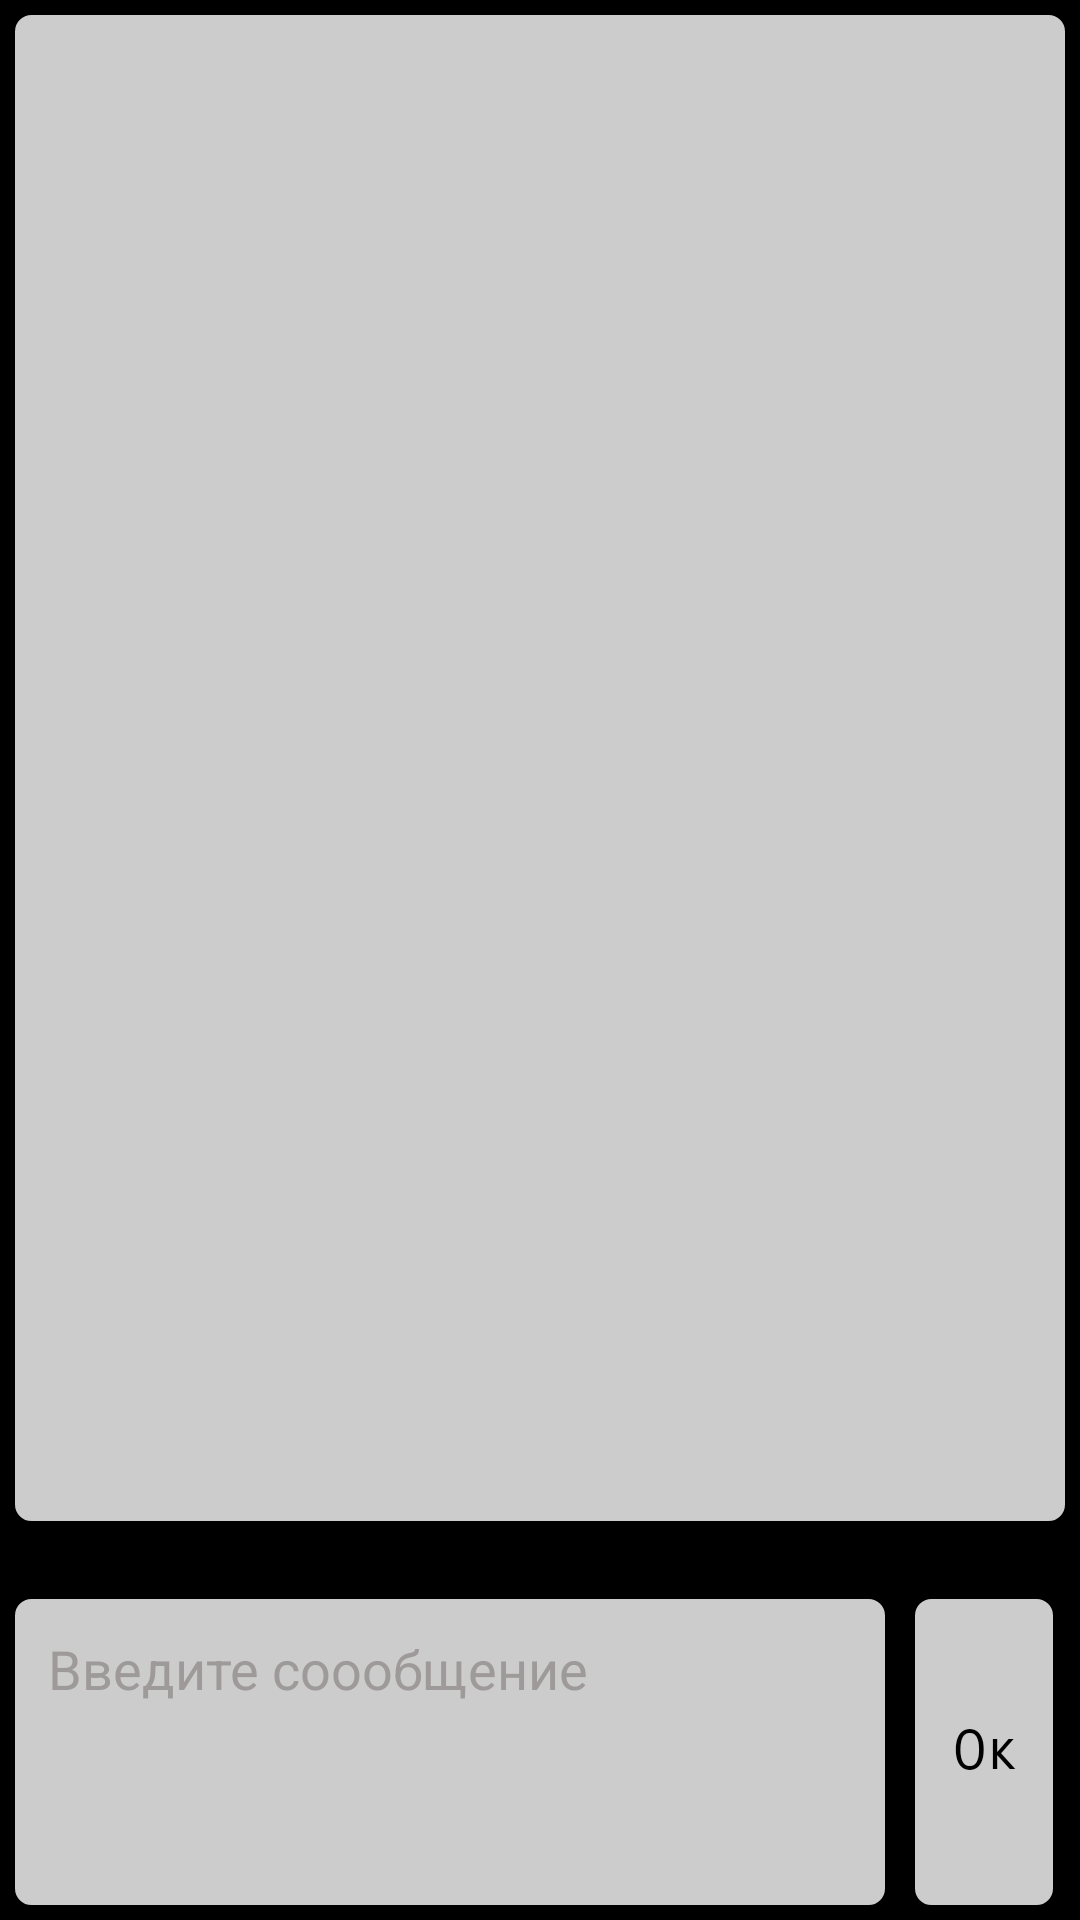

Here is an Android app screen rendered from its layout file. Give the layout XML and the strings, colors and styles it references.
<!-- AndroidManifest.xml: application theme AppTheme.NoActionBar -->
<!-- res/layout/activity_chat.xml -->
<?xml version="1.0" encoding="utf-8"?>
<FrameLayout
    xmlns:android="http://schemas.android.com/apk/res/android"
    android:layout_width="match_parent"
    android:layout_height="match_parent"
    android:background="@color/black">

    <LinearLayout
        android:layout_width="match_parent"
        android:layout_height="match_parent"
        android:orientation="vertical"
        android:weightSum="5">

        <ScrollView
            android:id="@+id/chat_scroll"
            android:layout_width="match_parent"
            android:layout_height="0dp"
            android:layout_weight="4"
            android:background="@drawable/message_edit_text_background"
            android:paddingBottom="8dp"
            android:paddingTop="8dp">

            <LinearLayout android:id="@+id/chat_linLayout"
                          android:layout_width="match_parent"
                          android:layout_height="wrap_content"
                          android:orientation="vertical">

            </LinearLayout>

        </ScrollView>
        <FrameLayout
            android:layout_width="match_parent"
            android:layout_height="0dp"
            android:layout_weight="1">
            <EditText
                android:id="@+id/chat_message_tv"
                android:layout_width="match_parent"
                android:layout_height="match_parent"
                android:layout_marginRight="60dp"
                android:layout_marginTop="16dp"
                android:background="@drawable/message_edit_text_background"
                android:focusableInTouchMode="true"
                android:fontFamily="sans-serif"
                android:gravity="top|left"
                android:hint="Введите соообщение"
                android:padding="16dp"
                android:textColor="@color/black"
                android:textColorHint="@color/colorPrimary"/>
            <TextView
                android:id="@+id/chat_send_btn"
                android:layout_width="56dp"
                android:layout_height="match_parent"
                android:layout_gravity="right"
                android:layout_marginRight="4dp"
                android:layout_marginTop="16dp"
                android:background="@drawable/selector_btn_ok"
                android:clickable="true"
                android:fontFamily="sans-serif-smallcaps"
                android:gravity="center"
                android:padding="16dp"
                android:text="Ok"
                android:textColor="@color/black"
                android:textSize="18sp"/>
        </FrameLayout>
    </LinearLayout>
</FrameLayout>
<!-- resources referenced by this layout -->
<resources>
  <color name="black">#000000</color>
  <color name="colorPrimary">#9f9a9a</color>
  <!-- drawable message_edit_text_background (drawable) -->
  <?xml version="1.0" encoding="utf-8"?>
  <shape xmlns:android="http://schemas.android.com/apk/res/android"
         xmlns:app="http://schemas.android.com/apk/res-auto"
          android:shape="rectangle">
      <corners android:radius="8dp"/>
      <stroke android:color="@color/colorPrimaryDark"
      android:width="5dp"/>
      <solid android:color="@color/grey"/>
  </shape>
  <!-- drawable selector_btn_ok (drawable) -->
  <?xml version="1.0" encoding="utf-8"?>
  <selector xmlns:android="http://schemas.android.com/apk/res/android">
  
      
      <item android:state_pressed="true">
          <shape android:shape="rectangle">
              <corners android:radius="8dp"/>
              <stroke android:width="10dp"
                      android:color="@color/colorPrimaryDark"/>
              <solid android:color="@color/grey"/>
          </shape>
      </item>
  
      <item >
          <shape android:shape="rectangle">
              <corners android:radius="8dp"/>
              <stroke android:width="5dp"
                      android:color="@color/colorPrimaryDark"/>
              <solid android:color="@color/grey"/>
          </shape>
      </item>
  </selector>
  <style name="AppTheme.NoActionBar" parent="Theme.AppCompat.Light.NoActionBar">
          <item name="colorPrimary">@color/colorPrimary</item>
          <item name="colorPrimaryDark">@color/colorPrimaryDark</item>
          <item name="colorAccent">@color/colorAccent</item>
          <item name="android:windowNoTitle">true</item>
          <item name="android:windowActionBar">false</item>
      </style>
  <color name="colorPrimaryDark">#000000</color>
  <color name="grey">#cccccc</color>
  <color name="colorAccent">#FF4081</color>
</resources>
